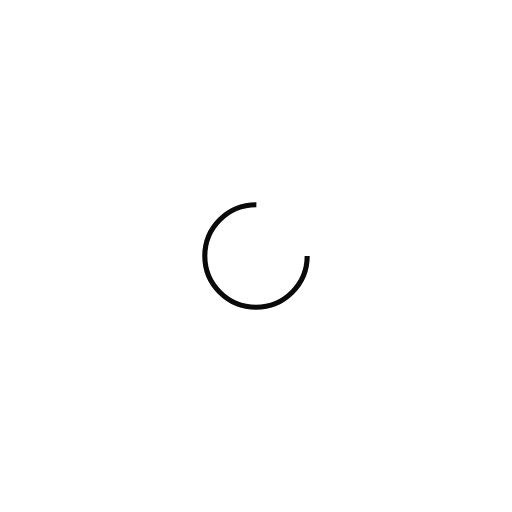
t = 0.00 s
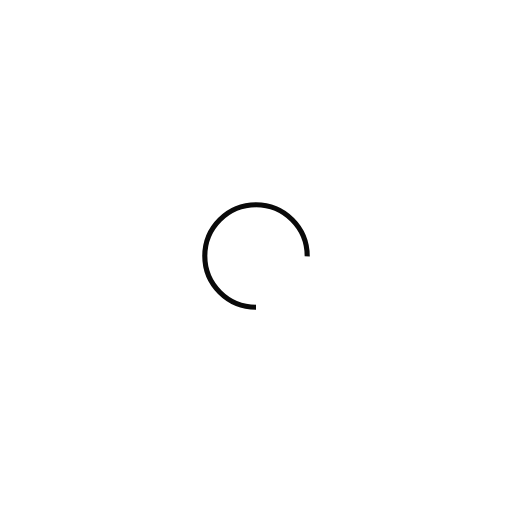
t = 0.25 s
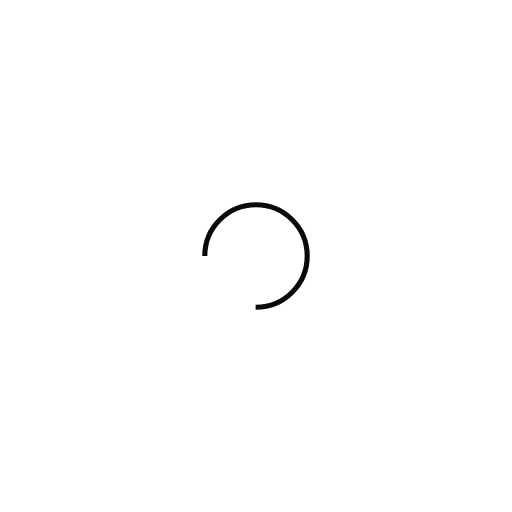
t = 0.50 s
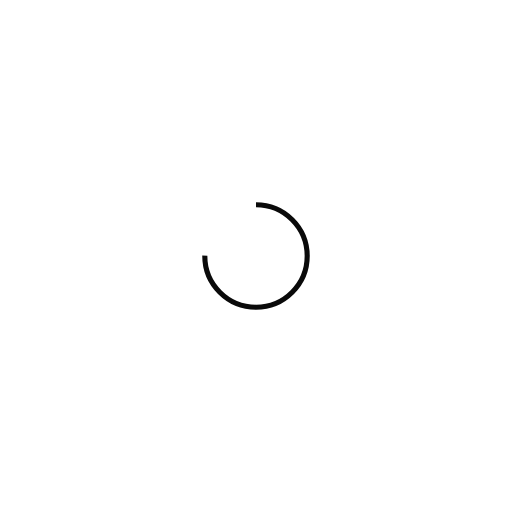
t = 0.75 s

The animated SVG that drew these frames (rendered in a browser with its animation timeline set to each time). Animation: 1 SMIL element (animateTransform=1); one cycle of 1.00 s, repeats indefinitely.

<?xml version="1.0" encoding="utf-8"?>
<svg xmlns="http://www.w3.org/2000/svg" xmlns:xlink="http://www.w3.org/1999/xlink" style="margin: auto; background: none; display: block; shape-rendering: auto; animation-play-state: running; animation-delay: 0s;" width="800px" height="800px" viewBox="0 0 100 100" preserveAspectRatio="xMidYMid">
<circle cx="50" cy="50" fill="none" stroke="#0a0a0a" stroke-width="1" r="10" stroke-dasharray="47.12388980384689 17.707963267948966" style="animation-play-state: running; animation-delay: 0s;">
  <animateTransform attributeName="transform" type="rotate" repeatCount="indefinite" dur="1s" values="0 50 50;360 50 50" keyTimes="0;1" style="animation-play-state: running; animation-delay: 0s;"></animateTransform>
</circle>
<!-- [ldio] generated by https://loading.io/ --></svg>
